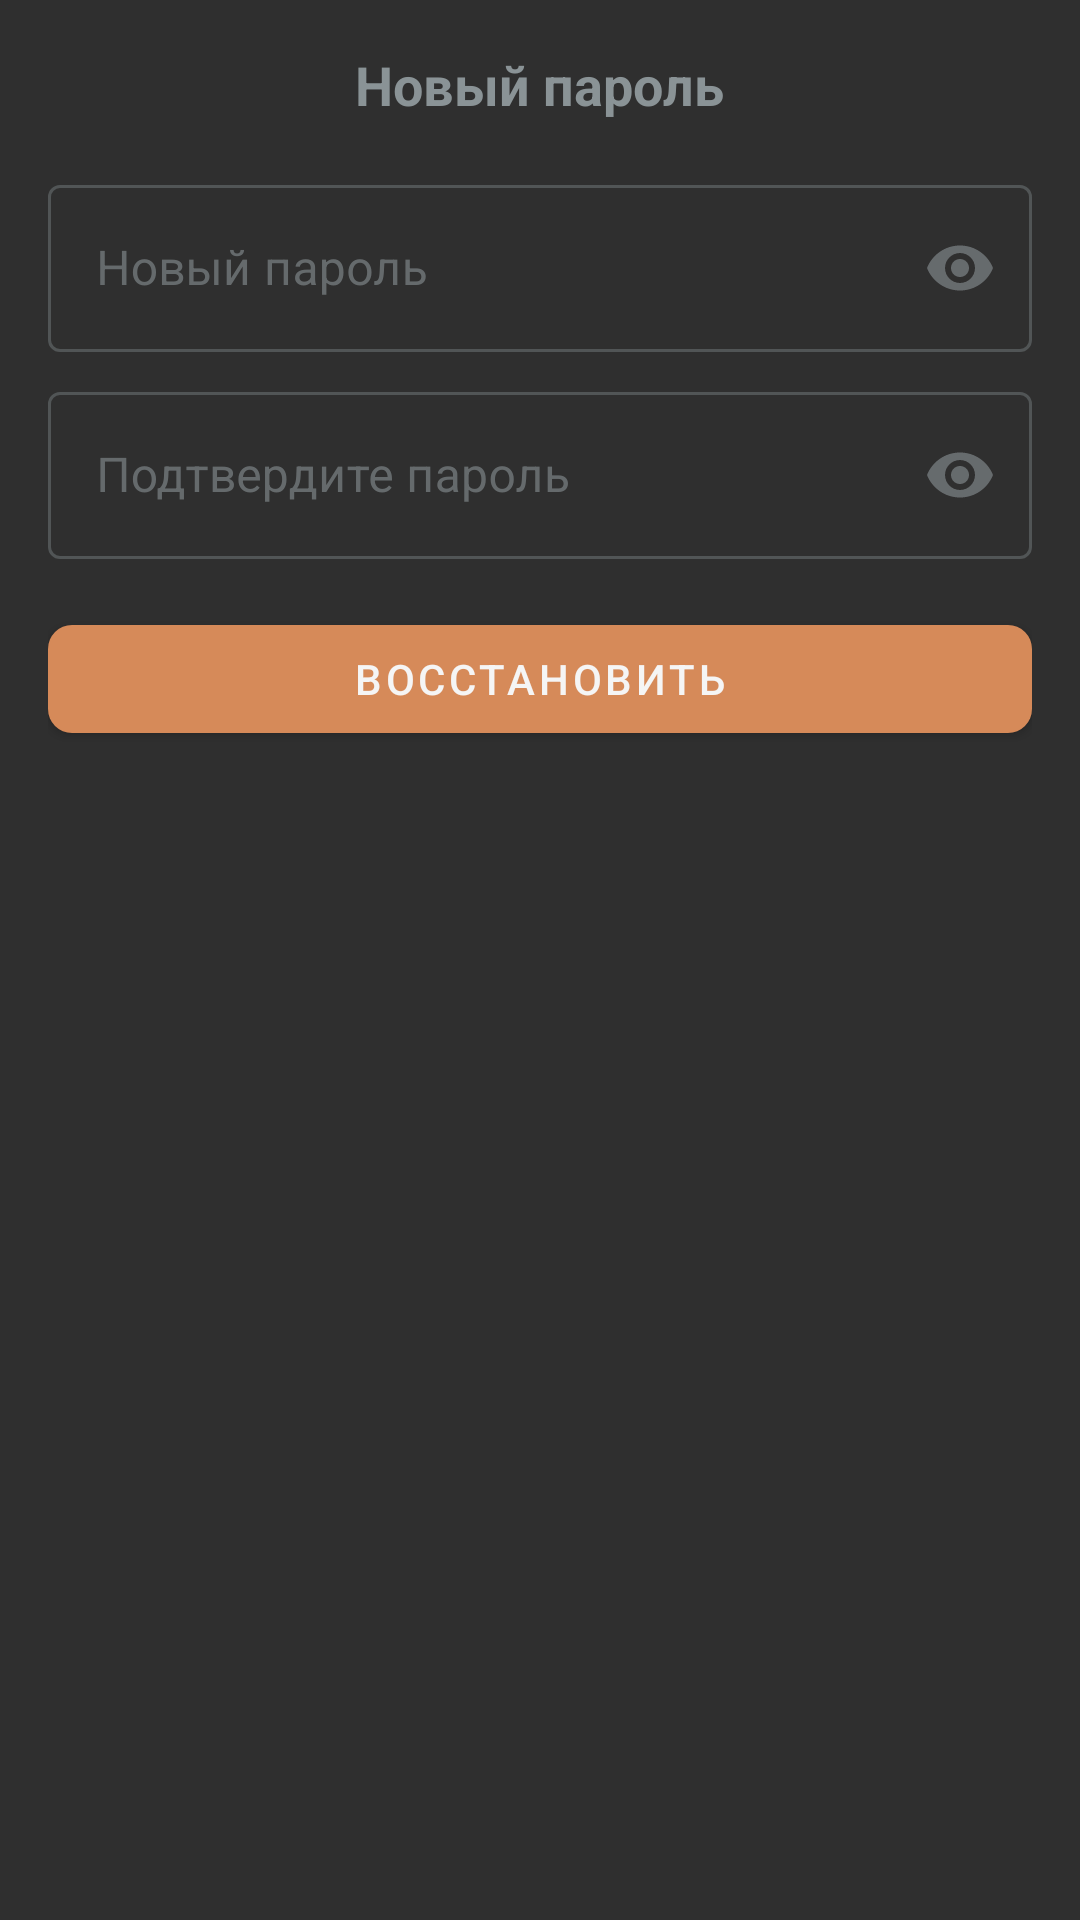

Here is an Android app screen rendered from its layout file. Give the layout XML and the strings, colors and styles it references.
<!-- AndroidManifest.xml: application theme Theme.Factorio -->
<!-- res/layout/dialog_reset_password.xml -->
<?xml version="1.0" encoding="utf-8"?>
<LinearLayout xmlns:android="http://schemas.android.com/apk/res/android"
    android:layout_width="match_parent"
    android:layout_height="wrap_content"
    xmlns:app="http://schemas.android.com/apk/res-auto"
    android:orientation="vertical"
    android:padding="16dp"
    android:background="@color/coal_black">

    <TextView
        android:layout_width="wrap_content"
        android:layout_height="wrap_content"
        android:text="Новый пароль"
        android:textSize="18sp"
        android:textStyle="bold"
        android:layout_gravity="center"
        android:layout_marginBottom="16dp" />

    <com.google.android.material.textfield.TextInputLayout
        android:id="@+id/newPasswordLayout"
        style="@style/Widget.MaterialComponents.TextInputLayout.OutlinedBox"
        android:layout_width="match_parent"
        android:layout_height="wrap_content"
        android:hint="Новый пароль"
        app:endIconMode="password_toggle">

        <com.google.android.material.textfield.TextInputEditText
            android:id="@+id/newPasswordInput"
            android:layout_width="match_parent"
            android:layout_height="wrap_content"
            android:inputType="textPassword" />

    </com.google.android.material.textfield.TextInputLayout>

    <com.google.android.material.textfield.TextInputLayout
        android:id="@+id/confirmNewPasswordLayout"
        style="@style/Widget.MaterialComponents.TextInputLayout.OutlinedBox"
        android:layout_width="match_parent"
        android:layout_height="wrap_content"
        android:layout_marginTop="8dp"
        android:hint="Подтвердите пароль"
        app:endIconMode="password_toggle">

        <com.google.android.material.textfield.TextInputEditText
            android:id="@+id/confirmNewPasswordInput"
            android:layout_width="match_parent"
            android:layout_height="wrap_content"
            android:inputType="textPassword" />

    </com.google.android.material.textfield.TextInputLayout>

    <TextView
        android:id="@+id/resetPasswordError"
        android:layout_width="match_parent"
        android:layout_height="wrap_content"
        android:textColor="@color/really_red"
        android:textSize="14sp"
        android:visibility="gone"
        android:layout_marginTop="8dp" />

    <com.google.android.material.button.MaterialButton
        android:id="@+id/resetPasswordButton"
        android:layout_width="match_parent"
        android:layout_height="wrap_content"
        android:layout_marginTop="16dp"
        android:text="Восстановить"
        app:cornerRadius="8dp" />

</LinearLayout>
<!-- resources referenced by this layout -->
<resources>
  <color name="coal_black">#2F2F2F</color>
  <color name="really_red">#CE0000</color>
  <style name="Theme.Factorio" parent="Base.Theme.Factorio" />
  <style name="Base.Theme.Factorio" parent="Theme.MaterialComponents.NoActionBar">
          
          
          <item name="colorPrimary">@color/copper_light</item>           
          <item name="colorPrimaryVariant">@color/oil_teal</item>        
          <item name="colorOnPrimary">@color/smoke_off_white</item>      
          <item name="colorSecondary">@color/circuit_lime</item>         
          <item name="colorSecondaryVariant">@color/stone_light</item>   
          <item name="colorOnSecondary">@color/coal_gray</item>          
          <item name="android:colorBackground">@color/light_steel</item> 
          <item name="colorSurface">@color/smoke_off_white</item>        
          <item name="colorOnSurface">@color/iron_silver</item>          
          <item name="colorError">@color/hazard_orange</item>            
          <item name="colorOnError">@color/smoke_off_white</item>        
          <item name="android:textColor">@color/iron_silver</item>       
          <item name="android:textColorHint">@color/coal_gray</item>     
      </style>
  <color name="copper_light">#D68A59</color>
  <color name="oil_teal">#5A769A</color>
  <color name="smoke_off_white">#F5F5F5</color>
  <color name="circuit_lime">#7A9A7A</color>
  <color name="stone_light">#E0D8C3</color>
  <color name="coal_gray">#4A4A4A</color>
  <color name="light_steel">#FFFFFF</color>
  <color name="iron_silver">#8A9396</color>
  <color name="hazard_orange">#FF9800</color>
</resources>
